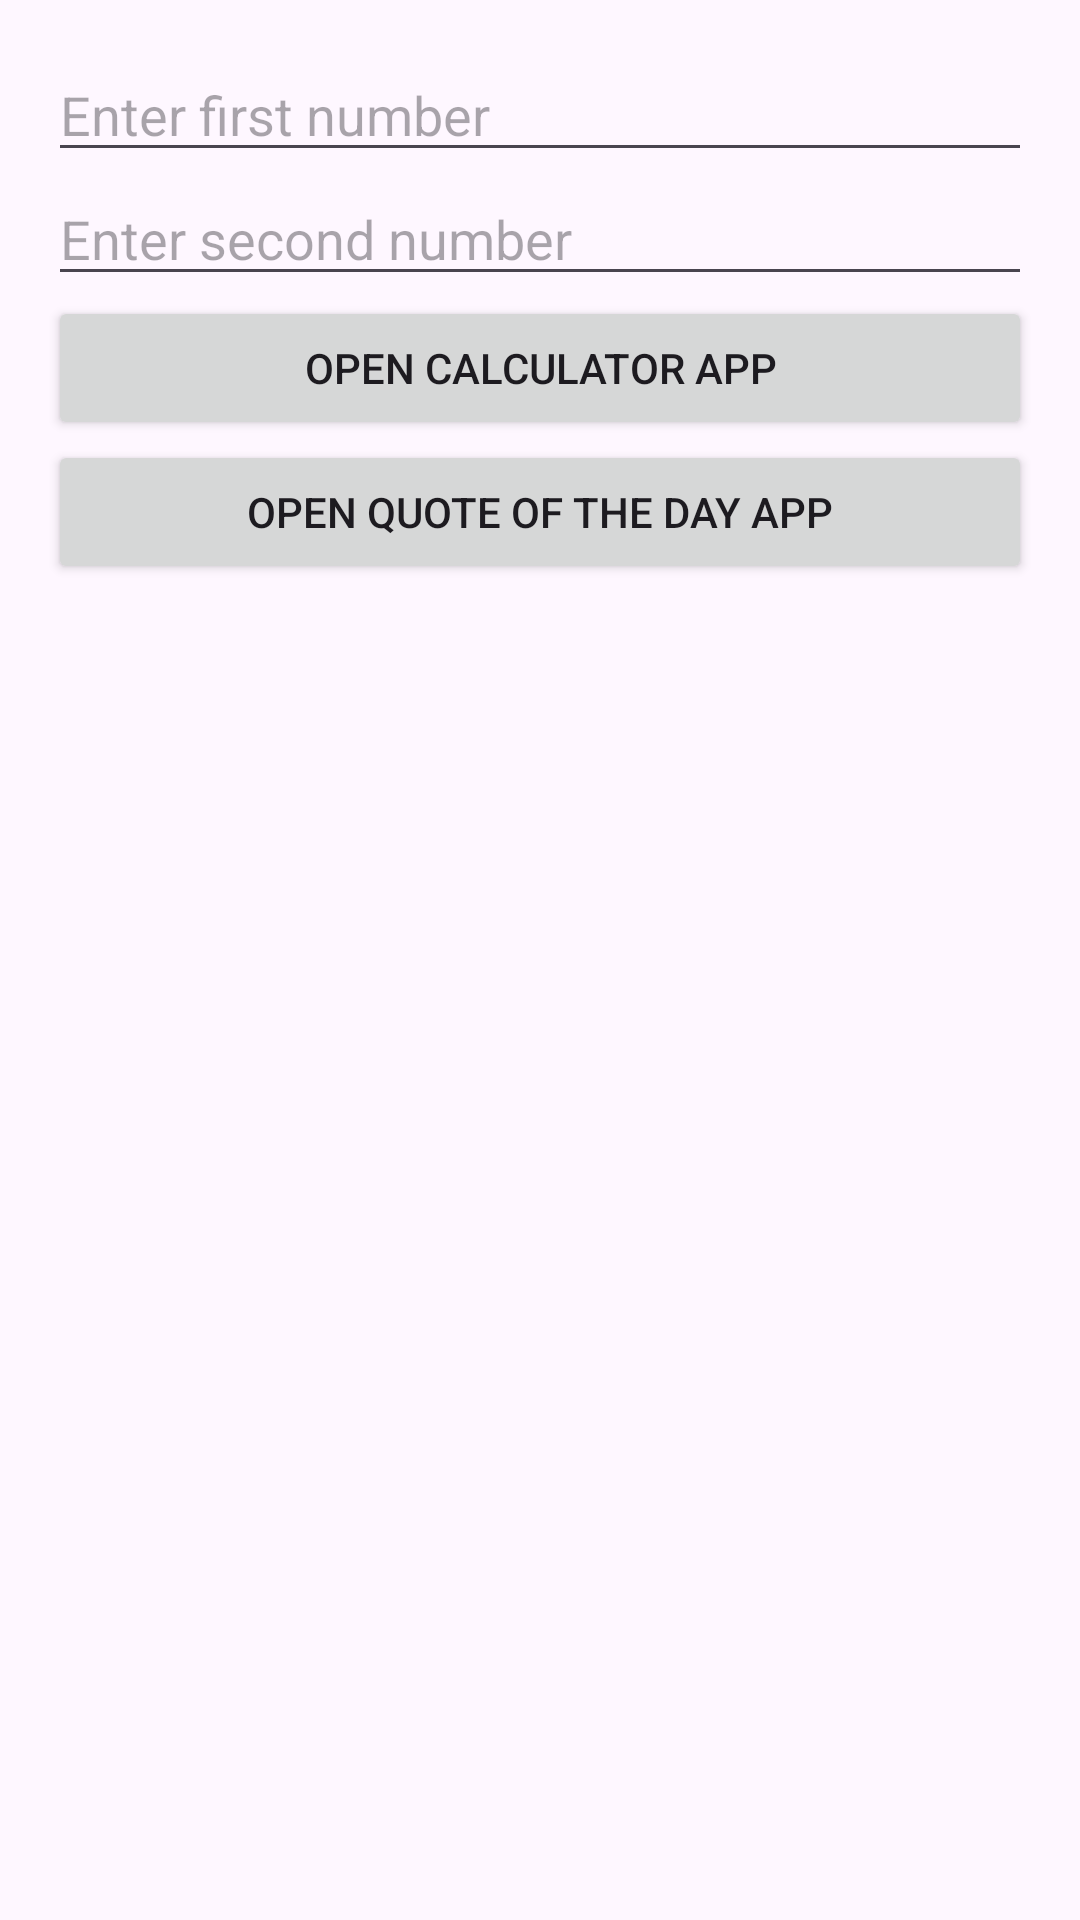

The Android layout XML behind this screen, and the referenced resources:
<!-- AndroidManifest.xml: application theme Theme.MidTermApp3 -->
<!-- res/layout/activity_main.xml -->
<?xml version="1.0" encoding="utf-8"?>
<LinearLayout xmlns:android="http://schemas.android.com/apk/res/android"
    android:layout_width="match_parent"
    android:layout_height="match_parent"
    android:orientation="vertical"
    android:padding="16dp">

    <EditText
        android:id="@+id/etNumber1"
        android:layout_width="match_parent"
        android:layout_height="wrap_content"
        android:hint="Enter first number"
        android:inputType="numberDecimal" />

    <EditText
        android:id="@+id/etNumber2"
        android:layout_width="match_parent"
        android:layout_height="wrap_content"
        android:hint="Enter second number"
        android:inputType="numberDecimal" />

    <Button
        android:id="@+id/btnOpenCalculatorApp"
        android:layout_width="match_parent"
        android:layout_height="wrap_content"
        android:text="Open Calculator App" />

    <Button
        android:id="@+id/btnOpenQuoteApp"
        android:layout_width="match_parent"
        android:layout_height="wrap_content"
        android:text="Open Quote of the Day App" />
</LinearLayout>
<!-- resources referenced by this layout -->
<resources>
  <style name="Theme.MidTermApp3" parent="Base.Theme.MidTermApp3" />
  <style name="Base.Theme.MidTermApp3" parent="Theme.Material3.DayNight.NoActionBar">
          
          
      </style>
</resources>
